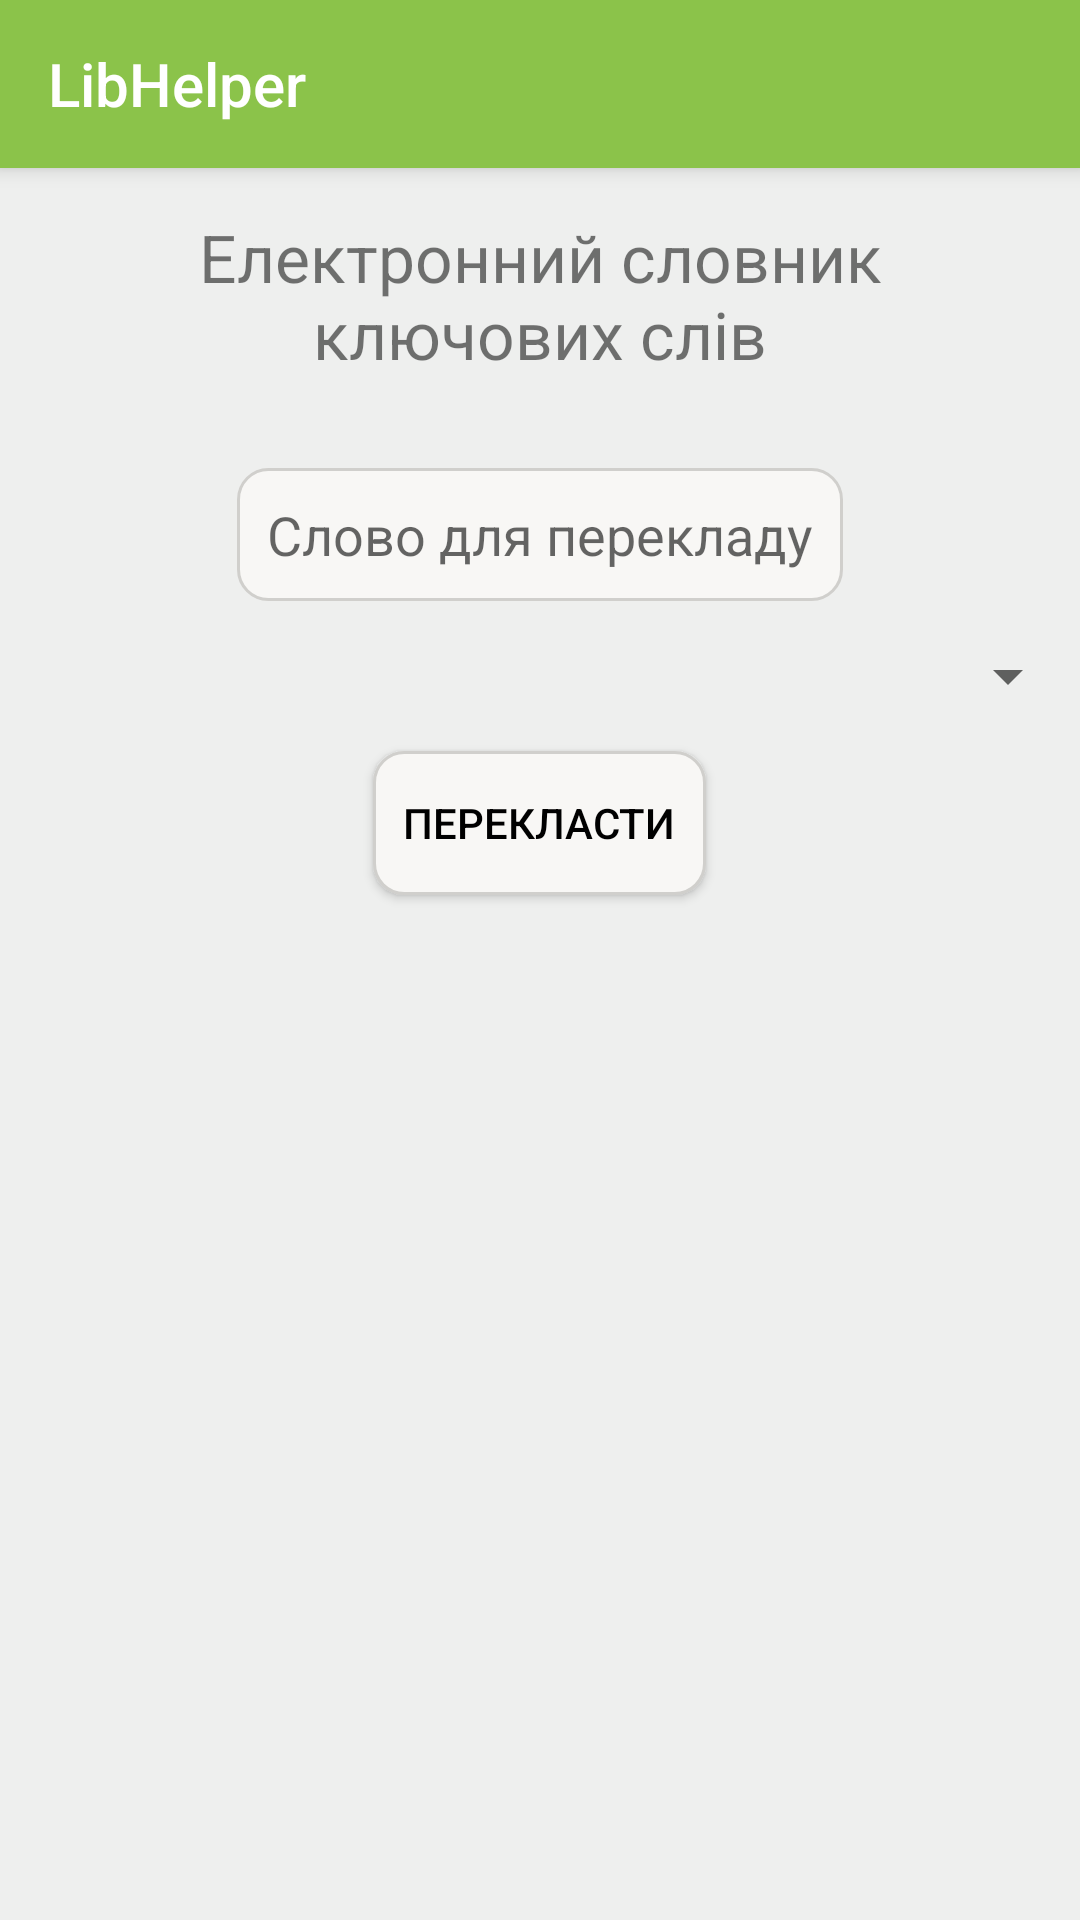

This screen was rendered from an Android layout file. Write that file and the resources it references.
<!-- AndroidManifest.xml: application theme AppTheme -->
<!-- res/layout/activity_dictionary.xml -->
<?xml version="1.0" encoding="utf-8"?>

<ScrollView xmlns:android="http://schemas.android.com/apk/res/android"
    android:layout_width="match_parent"
    android:layout_height="match_parent"
    android:background="#eeefee"
    android:fillViewport="true">

<LinearLayout xmlns:android="http://schemas.android.com/apk/res/android"
    xmlns:tools="http://schemas.android.com/tools"
    android:id="@+id/dictionary_container"
    android:layout_width="match_parent"
    android:layout_height="wrap_content"
    android:orientation="vertical"

    tools:context=".MainActivity" >

    <include android:id="@+id/my_toolbar"
        layout="@layout/toolbar" />

    <TextView
        android:layout_width="match_parent"
        android:layout_height="wrap_content"
        android:gravity="center_horizontal"
        android:textSize="22sp"
        android:layout_marginTop="10dp"
        android:layout_marginEnd="40dp"
        android:layout_marginBottom="20dp"
        android:layout_marginLeft="40dp"
        android:layout_marginStart="40dp"
        android:text="@string/dict_text_header"/>
    <EditText
        android:layout_width="wrap_content"
        android:layout_height="wrap_content"
        android:id="@+id/dictionarySearchField"
        android:layout_gravity="center_horizontal"
        android:background="@drawable/et_sig"
        android:layout_marginTop="10dp"
        android:hint="@string/dictionary_search_field_hint"/>

    <Spinner
        android:layout_width="match_parent"
        android:layout_height="30dp"
        android:id="@+id/translate_direction_spinner"
        android:layout_marginTop="10dp"
        android:layout_marginBottom="10dp"
        android:gravity="end"
        android:layout_gravity="center_horizontal" />


    <Button
        android:id="@+id/dictionarySearchButton"
        android:layout_width="wrap_content"
        android:layout_height="wrap_content"
        android:layout_gravity="center_horizontal"
        android:background="@drawable/et_sig"
        android:layout_marginBottom="10dp"
        android:textColor="@color/ColorLightBlack"
        android:text="@string/dictionary_search_button_text" />

</LinearLayout>
</ScrollView>
<!-- res/layout/toolbar.xml (included above) -->
<?xml version="1.0" encoding="utf-8"?>

<android.support.v7.widget.Toolbar xmlns:android="http://schemas.android.com/apk/res/android"
    xmlns:app="http://schemas.android.com/apk/res-auto"
    android:id="@+id/my_toolbar"
    android:layout_width="match_parent"
    android:layout_height="wrap_content"
    android:background="@color/colorPrimary"
    android:elevation="4dp"
    android:layout_marginBottom="5dp"
    app:title="@string/app_name"
    app:titleTextColor="@color/colorWhite"
    android:minHeight="?attr/actionBarSize"
    android:theme="@style/ThemeOverlay.AppCompat.ActionBar"
    app:popupTheme="@style/ThemeOverlay.AppCompat.Light" />
<!-- resources referenced by this layout -->
<resources>
  <color name="colorPrimary">#8BC34A</color>
  <color name="colorWhite">#ffffff</color>
  <!-- drawable et_sig (drawable) -->
  <shape xmlns:android="http://schemas.android.com/apk/res/android">
      <stroke
          android:width="1dp"
          android:color="#D0CFCC" />
      <solid android:color="#F8F7F5" />
      <corners android:radius="10dp" />
      <padding
          android:bottom="10dp"
          android:left="10dp"
          android:right="10dp"
          android:top="10dp" />
  </shape>
  <string name="app_name">LibHelper</string>
  <string name="dict_text_header">Електронний словник ключових слів</string>
  <string name="dictionary_search_button_text">Перекласти</string>
  <string name="dictionary_search_field_hint">Слово для перекладу</string>
  <style name="AppTheme" parent="Theme.AppCompat.Light.NoActionBar">
          
          <item name="colorPrimary">@color/colorPrimary</item>
          <item name="colorPrimaryDark">@color/colorPrimaryDark</item>
          <item name="colorAccent">@color/colorAccent</item>
          <item name="android:textColorPrimary">@color/colorBlack</item>
          <item name="android:colorBackground">@color/colorWhite</item>
      </style>
  <color name="colorPrimaryDark">#AED581</color>
  <color name="colorAccent">#ff4081</color>
  <color name="colorBlack">#000000</color>
</resources>
